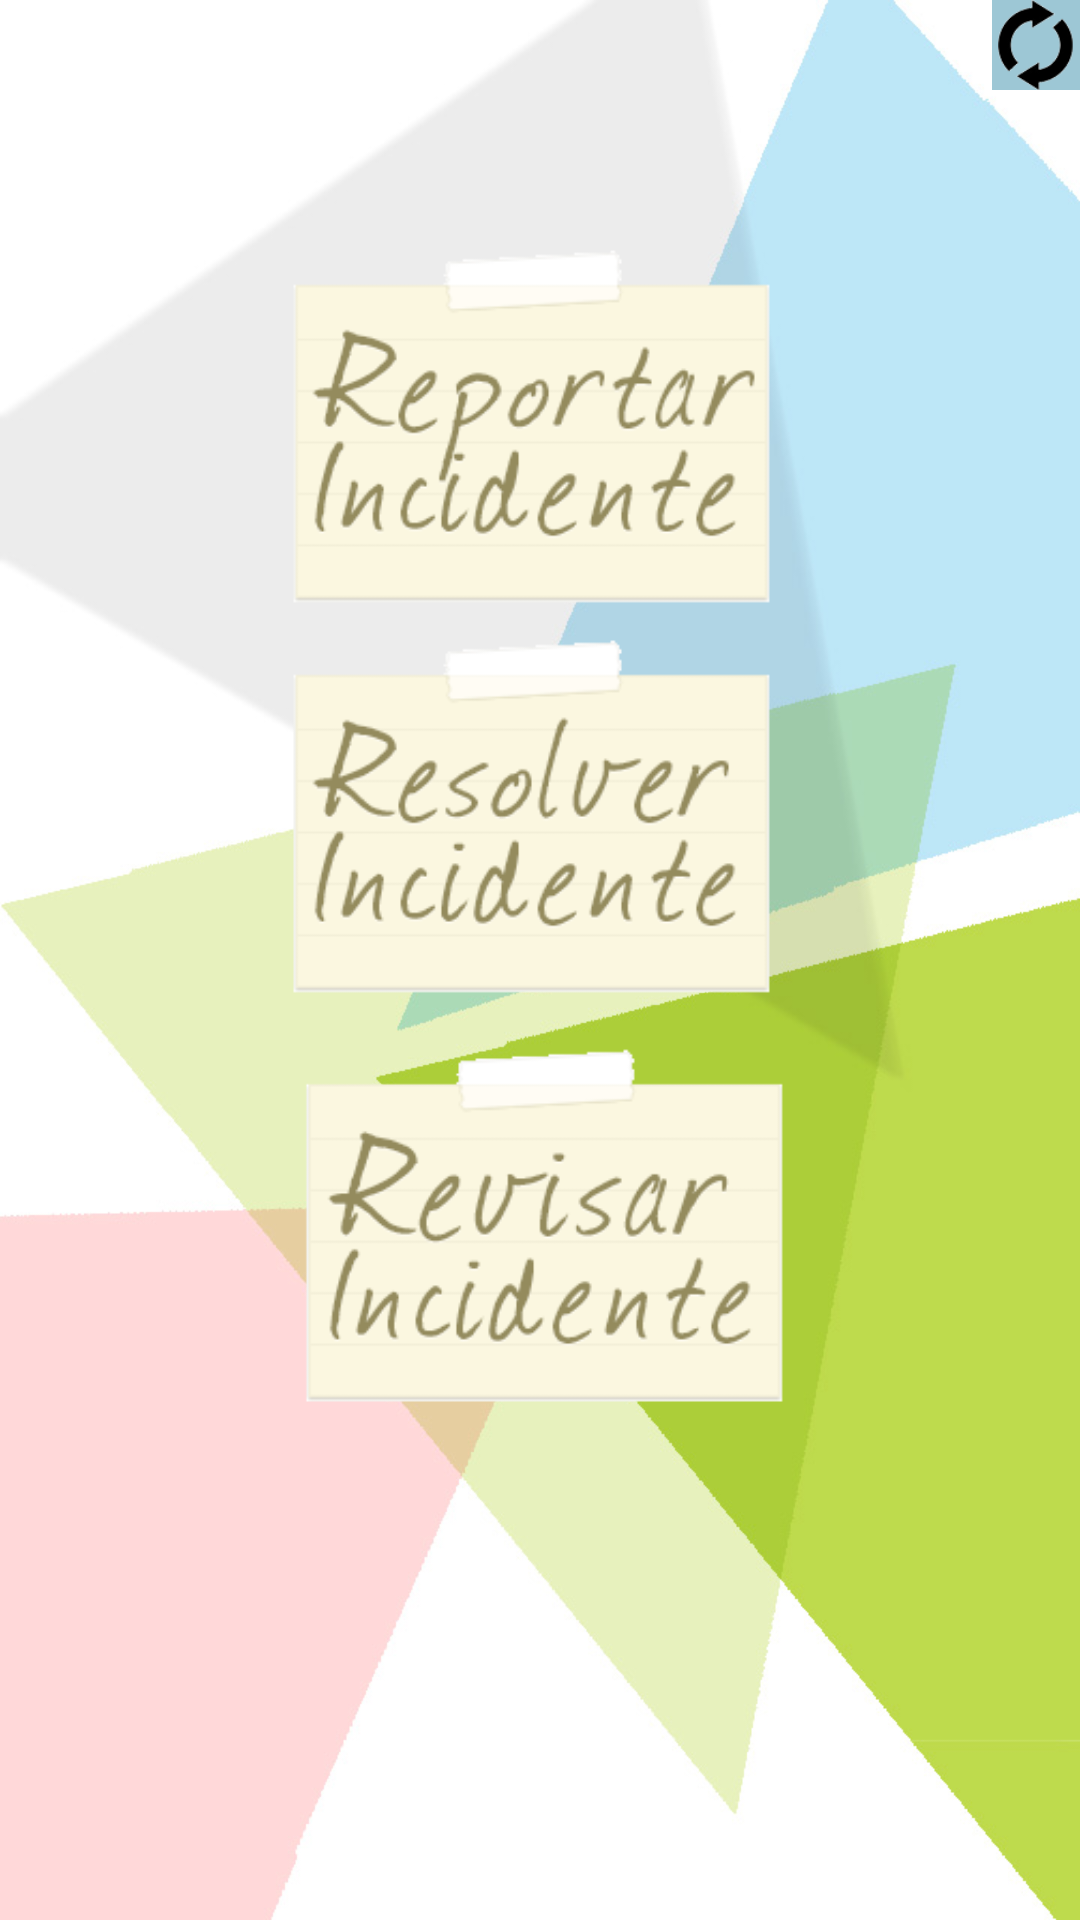

Here is an Android app screen rendered from its layout file. Give the layout XML and the strings, colors and styles it references.
<!-- AndroidManifest.xml: application theme AppTheme -->
<!-- res/layout/activity_inicio.xml -->
<LinearLayout xmlns:android="http://schemas.android.com/apk/res/android"
    xmlns:tools="http://schemas.android.com/tools"
    android:layout_width="match_parent"
    android:layout_height="match_parent"
    android:paddingLeft="@dimen/activity_horizontal_margin"
    android:paddingRight="@dimen/activity_horizontal_margin"
    android:paddingTop="@dimen/activity_vertical_margin"
    android:paddingBottom="@dimen/activity_vertical_margin"
    android:orientation="vertical"
    tools:context="com.example.android.shopping.Inicio"
    android:background="@drawable/fondo">

    <ImageButton
        android:layout_gravity="end"
        android:layout_width="30dp"
        android:layout_height="30dp"
        android:src="@drawable/sincronizar"
        android:id="@+id/btn_sincronizar"
        android:scaleType="fitCenter"
        android:background="@null"/>

    <ImageButton
        android:layout_width="180dp"
        android:layout_height="130dp"
        android:src="@drawable/tinynote_reportar_incidente"
        android:id="@+id/btn_report_incid"
        android:scaleType="fitCenter"
        android:layout_gravity="center"
        android:background="@null"
        android:layout_marginTop="50dp"/>

    <ImageButton
        android:layout_width="180dp"
        android:layout_height="130dp"
        android:src="@drawable/tinynote_resolver_incidente"
        android:id="@+id/btn_resol_incid"
        android:scaleType="fitCenter"
        android:layout_gravity="center"
        android:background="@null" />

    <ImageButton
        android:layout_width="180dp"
        android:layout_height="130dp"
        android:src="@drawable/tinynote_revisar_incidente"
        android:id="@+id/btn_revis_incid"
        android:scaleType="fitCenter"
        android:layout_gravity="center"
        android:background="@null"/>
</LinearLayout>
<!-- resources referenced by this layout -->
<resources>
  <!-- drawable fondo: jpg bitmap (drawable, 75270 bytes) -->
  <!-- drawable sincronizar: gif bitmap (drawable, 1940 bytes) -->
  <!-- drawable tinynote_reportar_incidente: gif bitmap (drawable, 8021 bytes) -->
  <!-- drawable tinynote_resolver_incidente: gif bitmap (drawable, 7873 bytes) -->
  <!-- drawable tinynote_revisar_incidente: gif bitmap (drawable, 7866 bytes) -->
  <style name="AppTheme" parent="Theme.AppCompat.Light.DarkActionBar">
          
  
  
  
          
      </style>
</resources>
